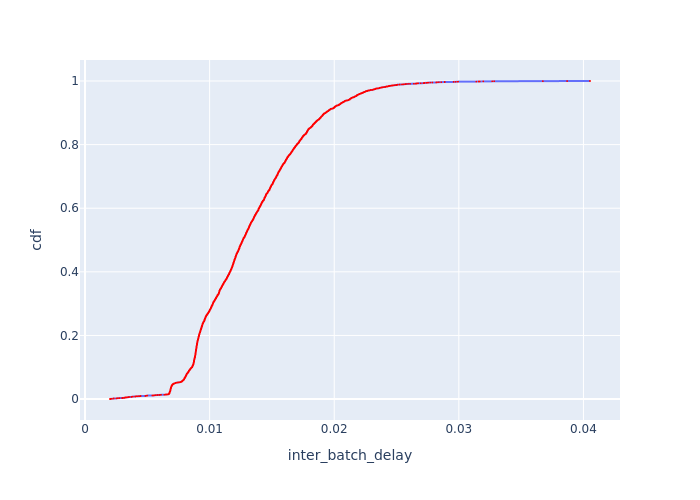

Values plotted in this chart, from the file beside it:
Batch Id, inter_batch_delay, cdf
4316, 0.002007, 0.0002346
4009, 0.002057, 0.0004692
3511, 0.002094, 0.0007037
1478, 0.00212, 0.0009383
4237, 0.002263, 0.001173
3675, 0.00227, 0.001407
2154, 0.002296, 0.001642
1039, 0.002314, 0.001877
3509, 0.002526, 0.002111
4239, 0.002541, 0.002346
1932, 0.002543, 0.00258
1930, 0.002644, 0.002815
2848, 0.002767, 0.003049
1294, 0.002978, 0.003284
3131, 0.003028, 0.003519
3674, 0.003148, 0.003753
4236, 0.003181, 0.003988
3508, 0.00319, 0.004222
2880, 0.003201, 0.004457
1703, 0.003213, 0.004692
1037, 0.00323, 0.004926
2153, 0.003294, 0.005161
1962, 0.003359, 0.005395
1477, 0.0034, 0.00563
801, 0.00347, 0.005864
4008, 0.003517, 0.006099
803, 0.003523, 0.006334
2689, 0.003531, 0.006568
3722, 0.003713, 0.006803
4511, 0.00374, 0.007037
2715, 0.003783, 0.007272
1118, 0.00382, 0.007506
2263, 0.003842, 0.007741
2448, 0.004021, 0.007976
1293, 0.004054, 0.00821
2395, 0.004065, 0.008445
2975, 0.004094, 0.008679
490, 0.004201, 0.008914
3723, 0.004327, 0.009148
3249, 0.004417, 0.009383
2713, 0.004465, 0.009618
1696, 0.004843, 0.009852
2526, 0.004857, 0.01009
1556, 0.004939, 0.01032
3378, 0.004942, 0.01056
814, 0.004975, 0.01079
1117, 0.005003, 0.01103
1557, 0.005403, 0.01126
488, 0.005511, 0.01149
491, 0.005531, 0.01173
1559, 0.005591, 0.01196
745, 0.005639, 0.0122
3936, 0.005673, 0.01243
4613, 0.00581, 0.01267
4657, 0.005947, 0.0129
4705, 0.006007, 0.01314
1702, 0.0061, 0.01337
1036, 0.006369, 0.01361
3379, 0.006428, 0.01384
2566, 0.006477, 0.01407
... 4,203 more rows
